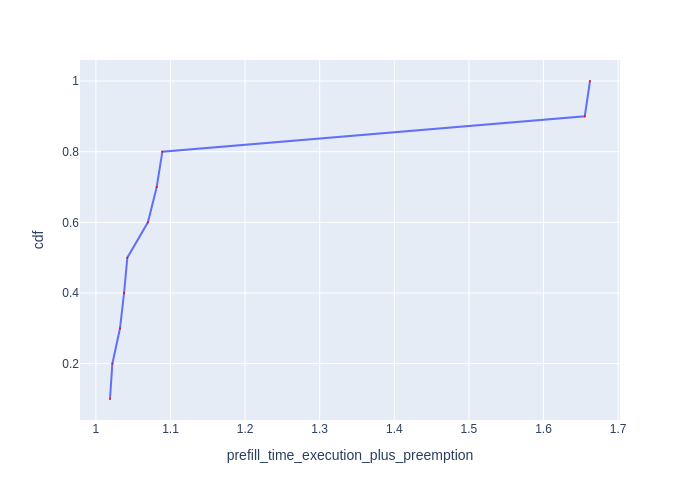

The file beside this chart, header and first rows:
Request Id, prefill_time_execution_plus_preemption, cdf
0_9, 1.019, 0.1
0_8, 1.022, 0.2
0_7, 1.032, 0.3
0_1, 1.038, 0.4
0_3, 1.042, 0.5
0_6, 1.07, 0.6
0_5, 1.082, 0.7
0_4, 1.089, 0.8
0_2, 1.655, 0.9
0_0, 1.662, 1.0
